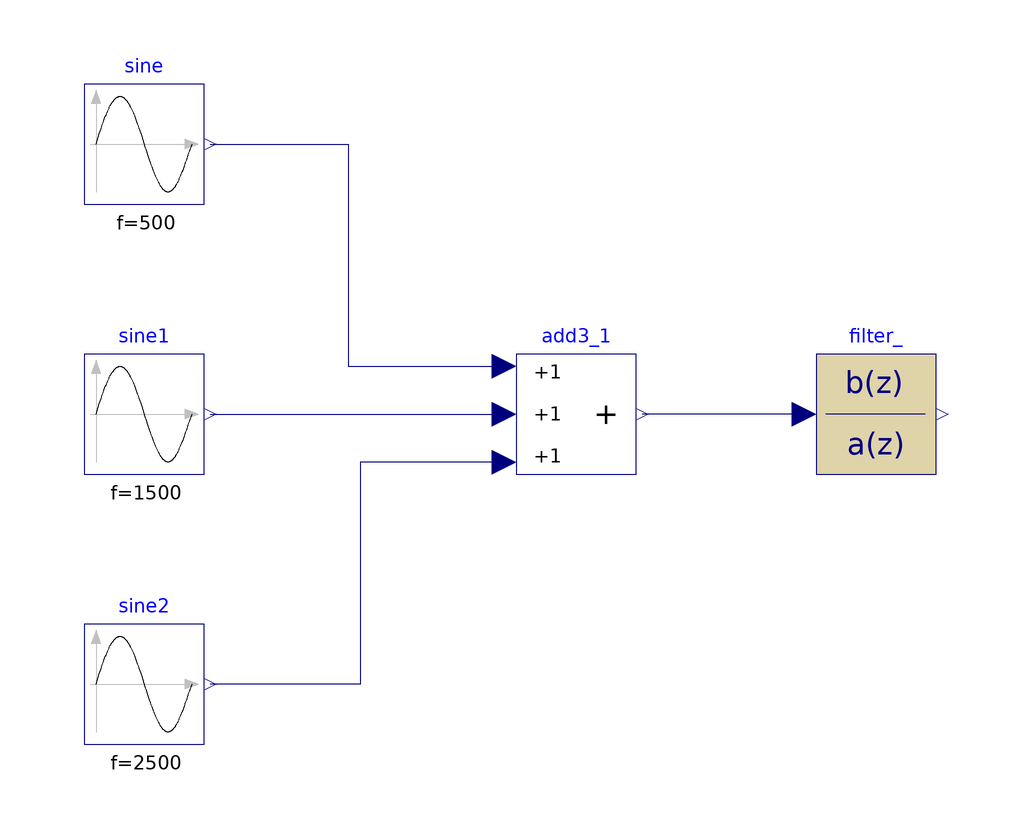

This picture is the connection diagram that the Modelica source below describes through its graphical annotations.

model filter0403
  annotation(__MWORKS(version="2025b",ContinueSimConfig(SaveContinueFile="false",SaveBeforeStop="false",NumberBeforeStop=1,FixedContinueInterval="false",ContinueIntervalLength=0.01,ContinueTimeVector)),experiment(Algorithm=Dassl,InlineIntegrator=false,InlineStepSize=false,NumberOfIntervals=500,StartTime=0,StopTime=0.01,StoreEventValue=0,Tolerance=0.0001));
  Modelica.Blocks.Sources.Sine sine(f=500,amplitude=15) 
    annotation (Placement(transformation(origin={-150,20},
extent={{-10,-10},{10,10}})));
  Modelica.Blocks.Sources.Sine sine1(f=1500,amplitude=5) 
    annotation (Placement(transformation(origin={-150,-25},
extent={{-10,-10},{10,10}})));
  Modelica.Blocks.Sources.Sine sine2(f=2500,amplitude=3) 
    annotation (Placement(transformation(origin={-150,-70},
extent={{-10,-10},{10,10}})));
  Modelica.Blocks.Math.Add3 add3_1 
    annotation (Placement(transformation(origin={-78,-25},
extent={{-10,-10},{10,10}})));
  Filter_ filter_(samplePeriod=1/48000) 
    annotation (Placement(transformation(origin={-28,-25},
extent={{-10,-10},{10,10}})));
equation
  connect(sine.y, add3_1.u1) 
  annotation(Line(origin={-114,2},
points={{-25,18},{-2,18},{-2,-19},{24,-19}},
color={0,0,127}));
  connect(sine1.y, add3_1.u2) 
  annotation(Line(origin={-114,-25},
  points={{-25,0},{24,0}},
  color={0,0,127}));
  connect(add3_1.u3, sine2.y) 
  annotation(Line(origin={-114,-51},
points={{24,18},{0,18},{0,-19},{-25,-19}},
color={0,0,127}));
  connect(filter_.u, add3_1.y) 
  annotation(Line(origin={-53,-25},
  points={{13,0},{-14,0}},
  color={0,0,127}));

end filter0403;